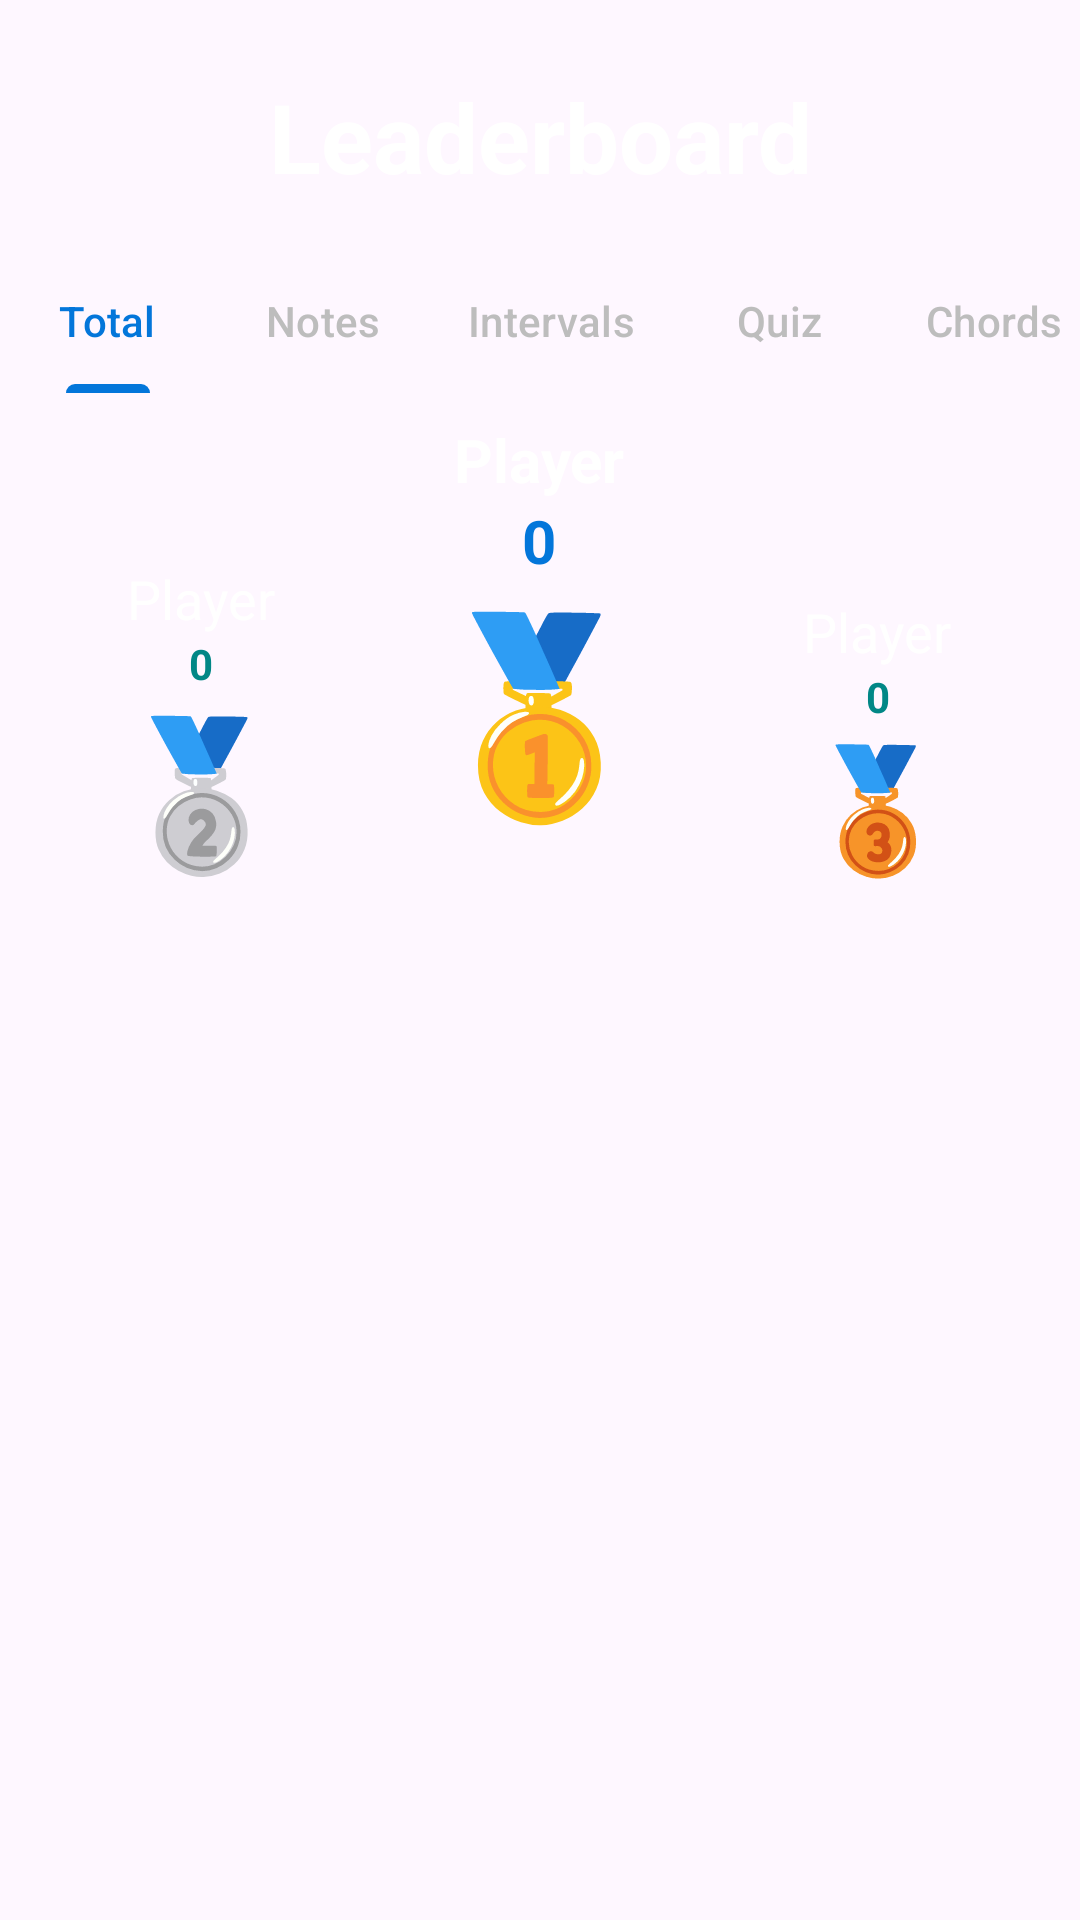

Android layout source for this screen:
<!-- AndroidManifest.xml: application theme Theme.GeffenFinalProject -->
<!-- res/layout/activity_user_leaderboard.xml -->
<?xml version="1.0" encoding="utf-8"?>
<androidx.constraintlayout.widget.ConstraintLayout xmlns:android="http://schemas.android.com/apk/res/android"
    xmlns:app="http://schemas.android.com/apk/res-auto"
    xmlns:tools="http://schemas.android.com/tools"
    android:id="@+id/main"
    android:layout_width="match_parent"
    android:layout_height="match_parent"
    android:background="@drawable/main_gradient"
    tools:context=".user_leaderboard">

    <LinearLayout
        android:layout_width="match_parent"
        android:layout_height="match_parent"
        android:orientation="vertical">

        <TextView
            android:layout_width="match_parent"
            android:layout_height="wrap_content"
            android:layout_marginTop="24dp"
            android:layout_marginBottom="16dp"
            android:text="Leaderboard"
            android:textSize="32sp"
            android:textStyle="bold"
            android:textColor="@color/white"
            android:gravity="center" />

        <com.google.android.material.tabs.TabLayout
            android:id="@+id/tl_leaderboard"
            android:layout_width="match_parent"
            android:layout_height="wrap_content"
            android:background="@color/transparent"
            app:tabTextColor="#BDBDBD"
            app:tabSelectedTextColor="@color/secondary"
            app:tabIndicatorColor="@color/secondary"
            app:tabMode="scrollable">

            <com.google.android.material.tabs.TabItem
                android:layout_width="wrap_content"
                android:layout_height="wrap_content"
                android:text="Total" />

            <com.google.android.material.tabs.TabItem
                android:layout_width="wrap_content"
                android:layout_height="wrap_content"
                android:text="Notes" />

            <com.google.android.material.tabs.TabItem
                android:layout_width="wrap_content"
                android:layout_height="wrap_content"
                android:text="Intervals" />

            <com.google.android.material.tabs.TabItem
                android:layout_width="wrap_content"
                android:layout_height="wrap_content"
                android:text="Quiz" />

            <com.google.android.material.tabs.TabItem
                android:layout_width="wrap_content"
                android:layout_height="wrap_content"
                android:text="Chords" />

            <com.google.android.material.tabs.TabItem
                android:layout_width="wrap_content"
                android:layout_height="wrap_content"
                android:text="Complex Chords" />

        </com.google.android.material.tabs.TabLayout>

        <LinearLayout
            android:layout_width="match_parent"
            android:layout_height="180dp"
            android:orientation="horizontal"
            android:gravity="bottom"
            android:paddingBottom="16dp"
            android:paddingHorizontal="16dp">

            
            <LinearLayout
                android:layout_width="0dp"
                android:layout_height="wrap_content"
                android:layout_weight="1"
                android:orientation="vertical"
                android:gravity="center">
                <TextView
                    android:id="@+id/tv_second_name"
                    android:layout_width="wrap_content"
                    android:layout_height="wrap_content"
                    android:text="Player"
                    android:textColor="@color/white"
                    android:textSize="18dp"
                    android:ellipsize="end"
                    android:singleLine="true"/>
                <TextView
                    android:id="@+id/tv_second_score"
                    android:layout_width="wrap_content"
                    android:layout_height="wrap_content"
                    android:text="0"
                    android:textColor="@color/secondary_dark"
                    android:textStyle="bold"/>
                <TextView
                    android:layout_width="wrap_content"
                    android:layout_height="wrap_content"
                    android:text="🥈"
                    android:textSize="48sp"/>
            </LinearLayout>

            
            <LinearLayout
                android:layout_width="0dp"
                android:layout_height="wrap_content"
                android:layout_weight="1.2"
                android:orientation="vertical"
                android:gravity="center"
                android:layout_marginBottom="16dp">
                <TextView
                    android:id="@+id/tv_first_name"
                    android:layout_width="wrap_content"
                    android:layout_height="wrap_content"
                    android:text="Player"
                    android:textColor="@color/white"
                    android:textStyle="bold"
                    android:textSize="20dp"
                    android:ellipsize="end"
                    android:singleLine="true"/>
                <TextView
                    android:id="@+id/tv_first_score"
                    android:layout_width="wrap_content"
                    android:layout_height="wrap_content"
                    android:text="0"
                    android:textColor="@color/secondary"
                    android:textSize="20sp"
                    android:textStyle="bold"/>
                <TextView
                    android:layout_width="wrap_content"
                    android:layout_height="wrap_content"
                    android:text="🥇"
                    android:textSize="64sp"/>
            </LinearLayout>

            
            <LinearLayout
                android:layout_width="0dp"
                android:layout_height="wrap_content"
                android:layout_weight="1"
                android:orientation="vertical"
                android:gravity="center">
                <TextView
                    android:id="@+id/tv_third_name"
                    android:layout_width="wrap_content"
                    android:layout_height="wrap_content"
                    android:text="Player"
                    android:textColor="@color/white"
                    android:textSize="18dp"
                    android:ellipsize="end"
                    android:singleLine="true"/>
                <TextView
                    android:id="@+id/tv_third_score"
                    android:layout_width="wrap_content"
                    android:layout_height="wrap_content"
                    android:text="0"
                    android:textColor="@color/secondary_dark"
                    android:textStyle="bold"/>
                <TextView
                    android:layout_width="wrap_content"
                    android:layout_height="wrap_content"
                    android:text="🥉"
                    android:textSize="40sp"/>
            </LinearLayout>

        </LinearLayout>

        <androidx.recyclerview.widget.RecyclerView
            android:id="@+id/rv_leaderboard"
            android:layout_width="match_parent"
            android:layout_height="0dp"
            android:layout_weight="1"
            android:paddingHorizontal="8dp"
            tools:listitem="@layout/item_leaderboard"
            />

    </LinearLayout>

</androidx.constraintlayout.widget.ConstraintLayout>
<!-- res/layout/item_leaderboard.xml (included above) -->
<?xml version="1.0" encoding="utf-8"?>
<com.google.android.material.card.MaterialCardView xmlns:android="http://schemas.android.com/apk/res/android"
    xmlns:app="http://schemas.android.com/apk/res-auto"
    xmlns:tools="http://schemas.android.com/tools"
    android:layout_width="match_parent"
    android:layout_height="wrap_content"
    android:layout_marginHorizontal="12dp"
    android:layout_marginVertical="6dp"
    app:cardCornerRadius="16dp"
    app:cardElevation="4dp"
    app:cardBackgroundColor="#1AFFFFFF"
    app:strokeWidth="1dp"
    app:strokeColor="#33FFFFFF"
    android:clickable="true"
    android:focusable="true"
    android:foreground="?attr/selectableItemBackground">

    <LinearLayout
        android:layout_width="match_parent"
        android:layout_height="72dp"
        android:orientation="horizontal"
        android:gravity="center_vertical"
        android:paddingHorizontal="16dp">

        <TextView
            android:id="@+id/tv_rank"
            android:layout_width="48dp"
            android:layout_height="wrap_content"
            android:text="#1"
            android:textColor="@color/secondary"
            android:textSize="20sp"
            android:textStyle="bold"/>

        <TextView
            android:id="@+id/tv_username"
            android:layout_width="0dp"
            android:layout_height="wrap_content"
            android:layout_weight="1"
            android:text="Username"
            android:textColor="@color/white"
            android:textSize="18sp"
            android:layout_marginStart="8dp"/>

        <TextView
            android:id="@+id/tv_score"
            android:layout_width="wrap_content"
            android:layout_height="wrap_content"
            android:text="120"
            android:textColor="@color/white"
            android:textSize="20sp"
            android:textStyle="bold"/>

    </LinearLayout>

</com.google.android.material.card.MaterialCardView>
<!-- resources referenced by this layout -->
<resources>
  <color name="secondary">#0376DA</color>
  <color name="secondary_dark">#018786</color>
  <color name="transparent">#00000000</color>
  <color name="white">#FFFFFFFF</color>
  <style name="Theme.GeffenFinalProject" parent="Base.Theme.GeffenFinalProject" />
  <style name="Base.Theme.GeffenFinalProject" parent="Theme.Material3.DayNight.NoActionBar">
          
          
      </style>
</resources>
